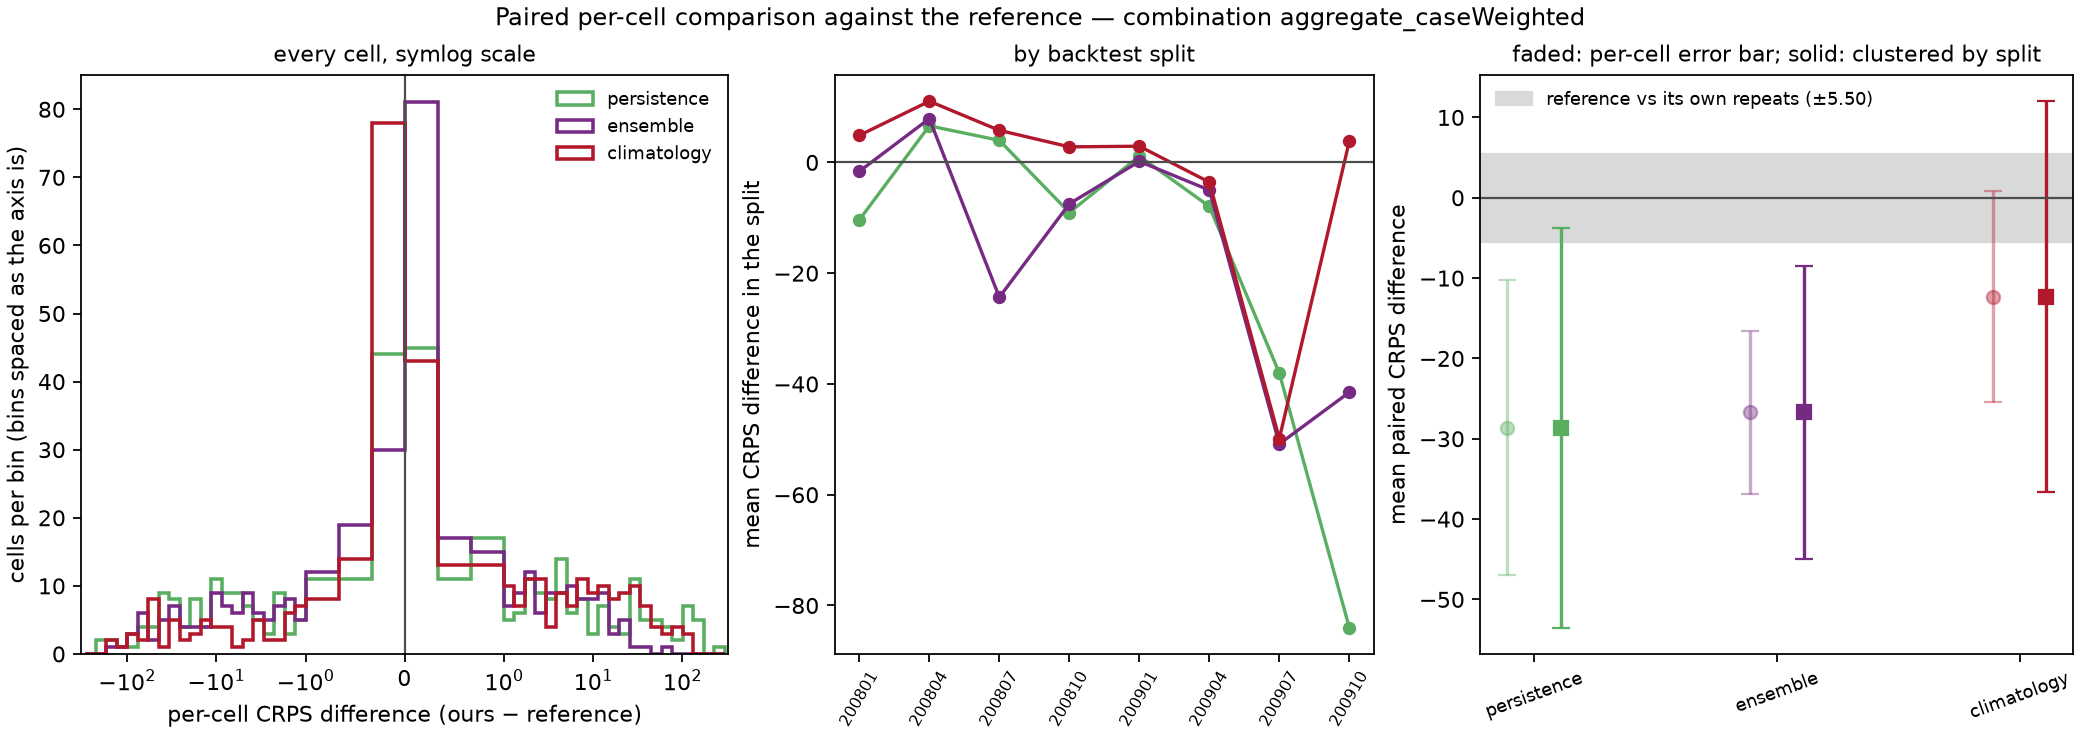

The file beside this chart, header and first rows:
model, against, weighting, n_cells, mean_crps_model, mean_crps_against, mean_diff, skill_score, sd_diff_cell, se_cell_naive, se_cluster_location, se_cluster_split, mean_diff_by_split, se_split_level, cells_model_better, cells_model_worse, cells_tied, splits_model_better, n_splits, win_rate_cells
persistence, reference, cases, 371, 86.6, 115.2, -28.62, 0.2484, 75.33, 9.366, 20.17, 12.7, -17.21, 10.73, 174, 197, 0, 5, 8, 0.469
ensemble, reference, cases, 371, 88.48, 115.2, -26.73, 0.232, 41.88, 5.206, 13.76, 9.321, -15.34, 7.516, 160, 211, 0, 6, 8, 0.4313
climatology, reference, cases, 371, 102.9, 115.2, -12.32, 0.1069, 53.9, 6.701, 9.642, 12.41, -2.771, 6.875, 165, 206, 0, 2, 8, 0.4447
